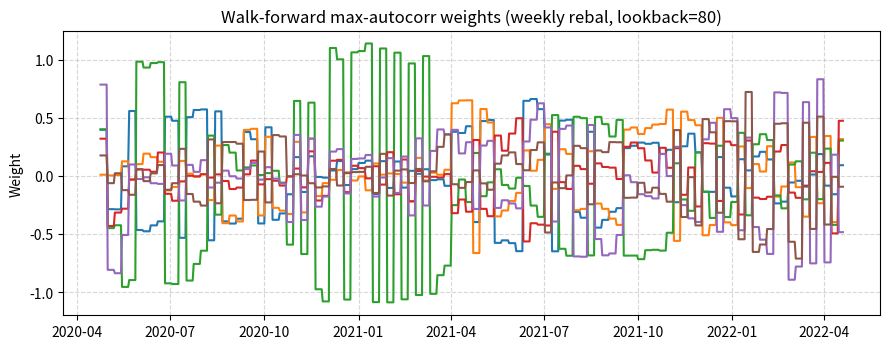
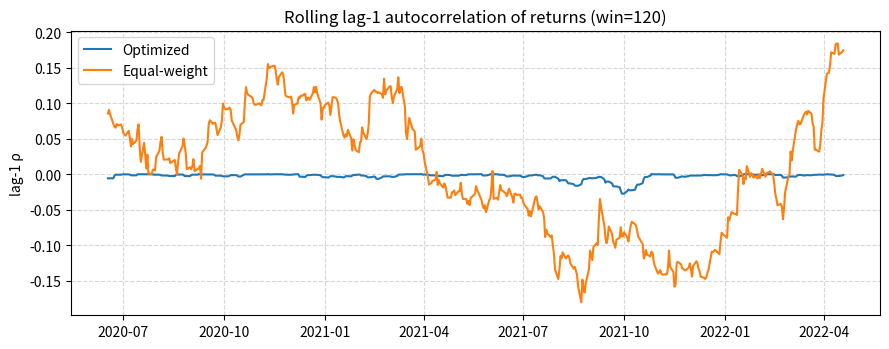
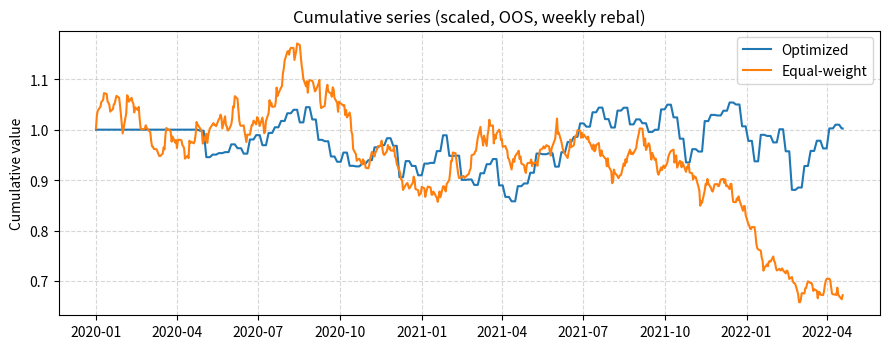

Here is the Python script that generated these plots, in order:
import numpy as np, pandas as pd, matplotlib.pyplot as plt
from numpy.linalg import eig

def wf_max_autocorr_series(returns_df, lookback=80, shrink=0.10, rebalance="W-FRI"):
    """
    Walk-forward: each rebalance date, compute w maximizing lag-1 autocorr of y_t = w'x_t
    by solving C1 w = λ C0 w on last 'lookback' days; then apply to next period.
    """
    X = returns_df.copy()
    X = X.dropna(how="all")
    rebal_dates = X.resample(rebalance).last().index.intersection(X.index)
    weights = pd.DataFrame(np.nan, index=X.index, columns=X.columns)
    y_ret = pd.Series(0.0, index=X.index)

    for t in rebal_dates:
        i = X.index.get_loc(t)
        if i < lookback or i >= len(X)-1: 
            continue
        W = X.iloc[i-lookback:i]
        Wc = W - W.mean()
        if len(Wc) < lookback: 
            continue

        # C0 = Cov(x_t), C1 = Cov(x_t, x_{t-1}) over window
        Xf, Xb = Wc.values[1:], Wc.values[:-1]
        C0 = (Wc.values.T @ Wc.values) / (len(Wc)-1)
        C1 = (Xf.T @ Xb) / (len(Wc)-1)

        # shrink & symmetrize for stability
        C0 = (1-shrink)*C0 + shrink*np.diag(np.diag(C0))
        C1s = 0.5*(C1 + C1.T)
        C1s = (1-shrink)*C1s + shrink*np.diag(np.diag(C1s))

        # generalized eigen: C1s w = λ C0 w  → eig(C0^{-1} C1s)
        A = np.linalg.pinv(C0) @ C1s
        vals, vecs = eig(A)
        w = np.real(vecs[:, np.argmax(np.real(vals))])
        # normalize to unit variance in-window: w' C0 w = 1
        var_y = float(w.T @ C0 @ w)
        if var_y <= 1e-12: 
            continue
        w = w / np.sqrt(var_y)

        weights.iloc[i] = w
        # apply to next day (strictly OOS)
        y_ret.iloc[i+1] = float(X.iloc[i+1].values @ w)

    # forward-fill weights between rebalances (for plotting)
    weights = weights.ffill()
    return weights, y_ret

# ---------- DEMO (synthetic noisy series with weak persistent driver) ----------
np.random.seed(10)
T, N = 600, 6
dates = pd.bdate_range("2020-01-01", periods=T)

# Hidden AR(1) driver + idiosyncratic noise
phi = 0.30
z = np.zeros(T); eps = np.random.normal(scale=0.8, size=T)
for t in range(1, T):
    z[t] = phi*z[t-1] + eps[t]
alphas = np.array([1.0, 0.8, 0.6, 0.5, -0.2, -0.6])
noise  = np.random.normal(scale=[1.2,1.0,0.9,0.9,0.8,1.1], size=(T,N))
returns = pd.DataFrame(z.reshape(-1,1)@alphas.reshape(1,-1) + noise, index=dates,
                       columns=[f"S{i+1}" for i in range(N)])

# Walk-forward lag-1 autocorr optimizer (weekly rebal)
W, y = wf_max_autocorr_series(returns, lookback=80, shrink=0.10, rebalance="W-FRI")

# Benchmarks and diagnostics
y_eq = returns.mean(axis=1)
cum_opt = (1 + y.fillna(0)/40).cumprod()
cum_eq  = (1 + y_eq/40).cumprod()

def rolling_lag1(series, win=120):
    a = series.fillna(0).values
    out = np.full(len(series), np.nan)
    for t in range(win, len(series)):
        b = a[t-win:t]; b = b - b.mean(); sd = b.std()
        out[t] = np.corrcoef(b[1:], b[:-1])[0,1] if sd>1e-8 else np.nan
    return pd.Series(out, index=series.index)

rho_opt = rolling_lag1(y,    win=120)
rho_eq  = rolling_lag1(y_eq, win=120)

# ---------- PLOTS (saved as PNGs) ----------
plt.figure(figsize=(9,3.6))
plt.plot(W.index, W.values)
plt.title("Walk-forward max-autocorr weights (weekly rebal, lookback=80)")
plt.ylabel("Weight"); plt.grid(True, ls="--", alpha=0.5)
plt.tight_layout(); plt.savefig("weights_wf.png"); plt.close()

plt.figure(figsize=(9,3.6))
plt.plot(rho_opt.index, rho_opt.values, label="Optimized")
plt.plot(rho_eq.index,  rho_eq.values,  label="Equal-weight")
plt.title("Rolling lag-1 autocorrelation of returns (win=120)")
plt.ylabel("lag-1 ρ"); plt.legend(); plt.grid(True, ls="--", alpha=0.5)
plt.tight_layout(); plt.savefig("rho_wf.png"); plt.close()

plt.figure(figsize=(9,3.6))
plt.plot(cum_opt.index, cum_opt.values, label="Optimized")
plt.plot(cum_eq.index,  cum_eq.values,  label="Equal-weight")
plt.title("Cumulative series (scaled, OOS, weekly rebal)")
plt.ylabel("Cumulative value"); plt.legend(); plt.grid(True, ls="--", alpha=0.5)
plt.tight_layout(); plt.savefig("cum_wf.png"); plt.close()

print("Saved: weights_wf.png, rho_wf.png, cum_wf.png")
